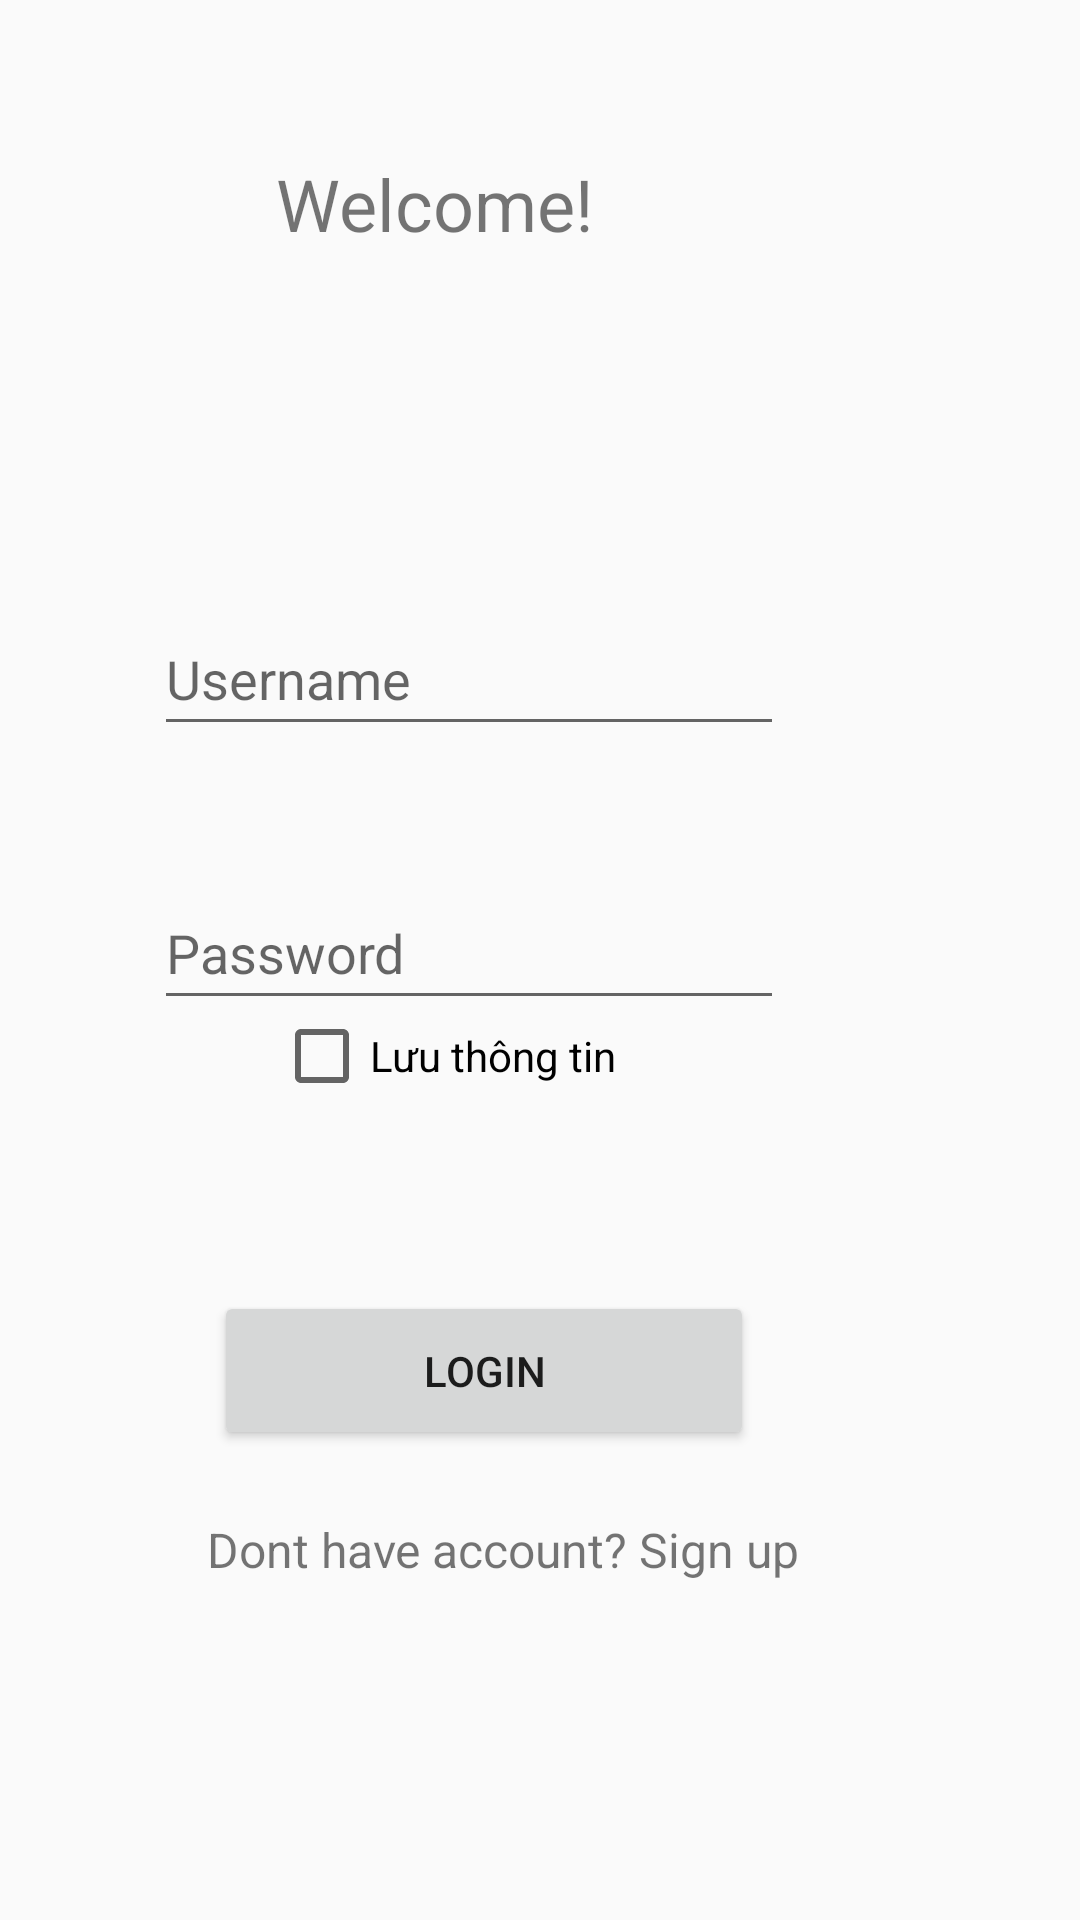

Write the Android layout XML for this screen, with the resource values it uses.
<!-- AndroidManifest.xml: application theme Theme.Baithuchanh2 -->
<!-- res/layout/login_activity.xml -->
<?xml version="1.0" encoding="utf-8"?>
<androidx.constraintlayout.widget.ConstraintLayout xmlns:android="http://schemas.android.com/apk/res/android"
    xmlns:app="http://schemas.android.com/apk/res-auto"
    xmlns:tools="http://schemas.android.com/tools"
    android:layout_width="match_parent"
    android:layout_height="match_parent">

    <TextView
        android:id="@+id/textView5"
        android:layout_width="175dp"
        android:layout_height="95dp"
        android:text="@string/we"
        android:textSize="24sp"
        app:layout_constraintBottom_toBottomOf="parent"
        app:layout_constraintEnd_toEndOf="parent"
        app:layout_constraintHorizontal_bias="0.498"
        app:layout_constraintStart_toStartOf="parent"
        app:layout_constraintTop_toTopOf="parent"
        app:layout_constraintVertical_bias="0.095" />

    <EditText
        android:id="@+id/editTextTextPersonName"
        android:layout_width="wrap_content"
        android:layout_height="wrap_content"
        android:ems="10"
        android:hint="@string/user"
        android:inputType="textPersonName"
        android:minHeight="48dp"
        app:layout_constraintBottom_toBottomOf="parent"
        app:layout_constraintEnd_toEndOf="parent"
        app:layout_constraintHorizontal_bias="0.343"
        app:layout_constraintStart_toStartOf="parent"
        app:layout_constraintTop_toBottomOf="@+id/textView5"
        app:layout_constraintVertical_bias="0.121" />

    <EditText
        android:id="@+id/editTextTextPersonName2"
        android:layout_width="wrap_content"
        android:layout_height="wrap_content"
        android:ems="10"
        android:hint="@string/pass"
        android:inputType="textPersonName"
        android:minHeight="48dp"
        app:layout_constraintBottom_toBottomOf="parent"
        app:layout_constraintEnd_toEndOf="parent"
        app:layout_constraintHorizontal_bias="0.343"
        app:layout_constraintStart_toStartOf="parent"
        app:layout_constraintTop_toBottomOf="@+id/editTextTextPersonName"
        app:layout_constraintVertical_bias="0.126"
        tools:ignore="TouchTargetSizeCheck" />

    <Button
        android:id="@+id/button7"
        android:layout_width="180dp"
        android:layout_height="53dp"
        android:text="@string/login"
        app:layout_constraintBottom_toBottomOf="parent"
        app:layout_constraintEnd_toEndOf="parent"
        app:layout_constraintHorizontal_bias="0.396"
        app:layout_constraintStart_toStartOf="parent"
        app:layout_constraintTop_toBottomOf="@+id/editTextTextPersonName2"
        app:layout_constraintVertical_bias="0.366" />

    <TextView
        android:id="@+id/textView6"
        android:layout_width="wrap_content"
        android:layout_height="wrap_content"
        android:text="@string/signup"
        android:textSize="16sp"
        app:layout_constraintBottom_toBottomOf="parent"
        app:layout_constraintEnd_toEndOf="parent"
        app:layout_constraintHorizontal_bias="0.425"
        app:layout_constraintStart_toStartOf="parent"
        app:layout_constraintTop_toTopOf="parent"
        app:layout_constraintVertical_bias="0.818" />

    <CheckBox
        android:id="@+id/checkBox"
        android:layout_width="wrap_content"
        android:layout_height="wrap_content"
        android:layout_marginBottom="272dp"
        android:text="Lưu thông tin"
        app:layout_constraintBottom_toBottomOf="parent"
        app:layout_constraintEnd_toEndOf="parent"
        app:layout_constraintHorizontal_bias="0.372"
        app:layout_constraintStart_toStartOf="parent" />
</androidx.constraintlayout.widget.ConstraintLayout>
<!-- resources referenced by this layout -->
<resources>
  <string name="login">LOGIN</string>
  <string name="pass">Password</string>
  <string name="signup">Dont have account? Sign up</string>
  <string name="user">Username</string>
  <string name="we">Welcome!</string>
  <style name="Theme.Baithuchanh2" parent="Theme.AppCompat.DayNight.DarkActionBar">
          
          <item name="colorPrimary">@color/purple_500</item>
          <item name="colorPrimaryVariant">@color/purple_700</item>
          <item name="colorOnPrimary">@color/white</item>
          
          <item name="colorSecondary">@color/teal_200</item>
          <item name="colorSecondaryVariant">@color/teal_700</item>
          <item name="colorOnSecondary">@color/black</item>
          
          <item name="android:statusBarColor" tools:targetApi="l">?attr/colorPrimaryVariant</item>
          
      </style>
  <color name="purple_500">#FF6200EE</color>
  <color name="purple_700">#FF3700B3</color>
  <color name="white">#FFFFFFFF</color>
  <color name="teal_200">#FF03DAC5</color>
  <color name="teal_700">#FF018786</color>
  <color name="black">#FF000000</color>
</resources>
